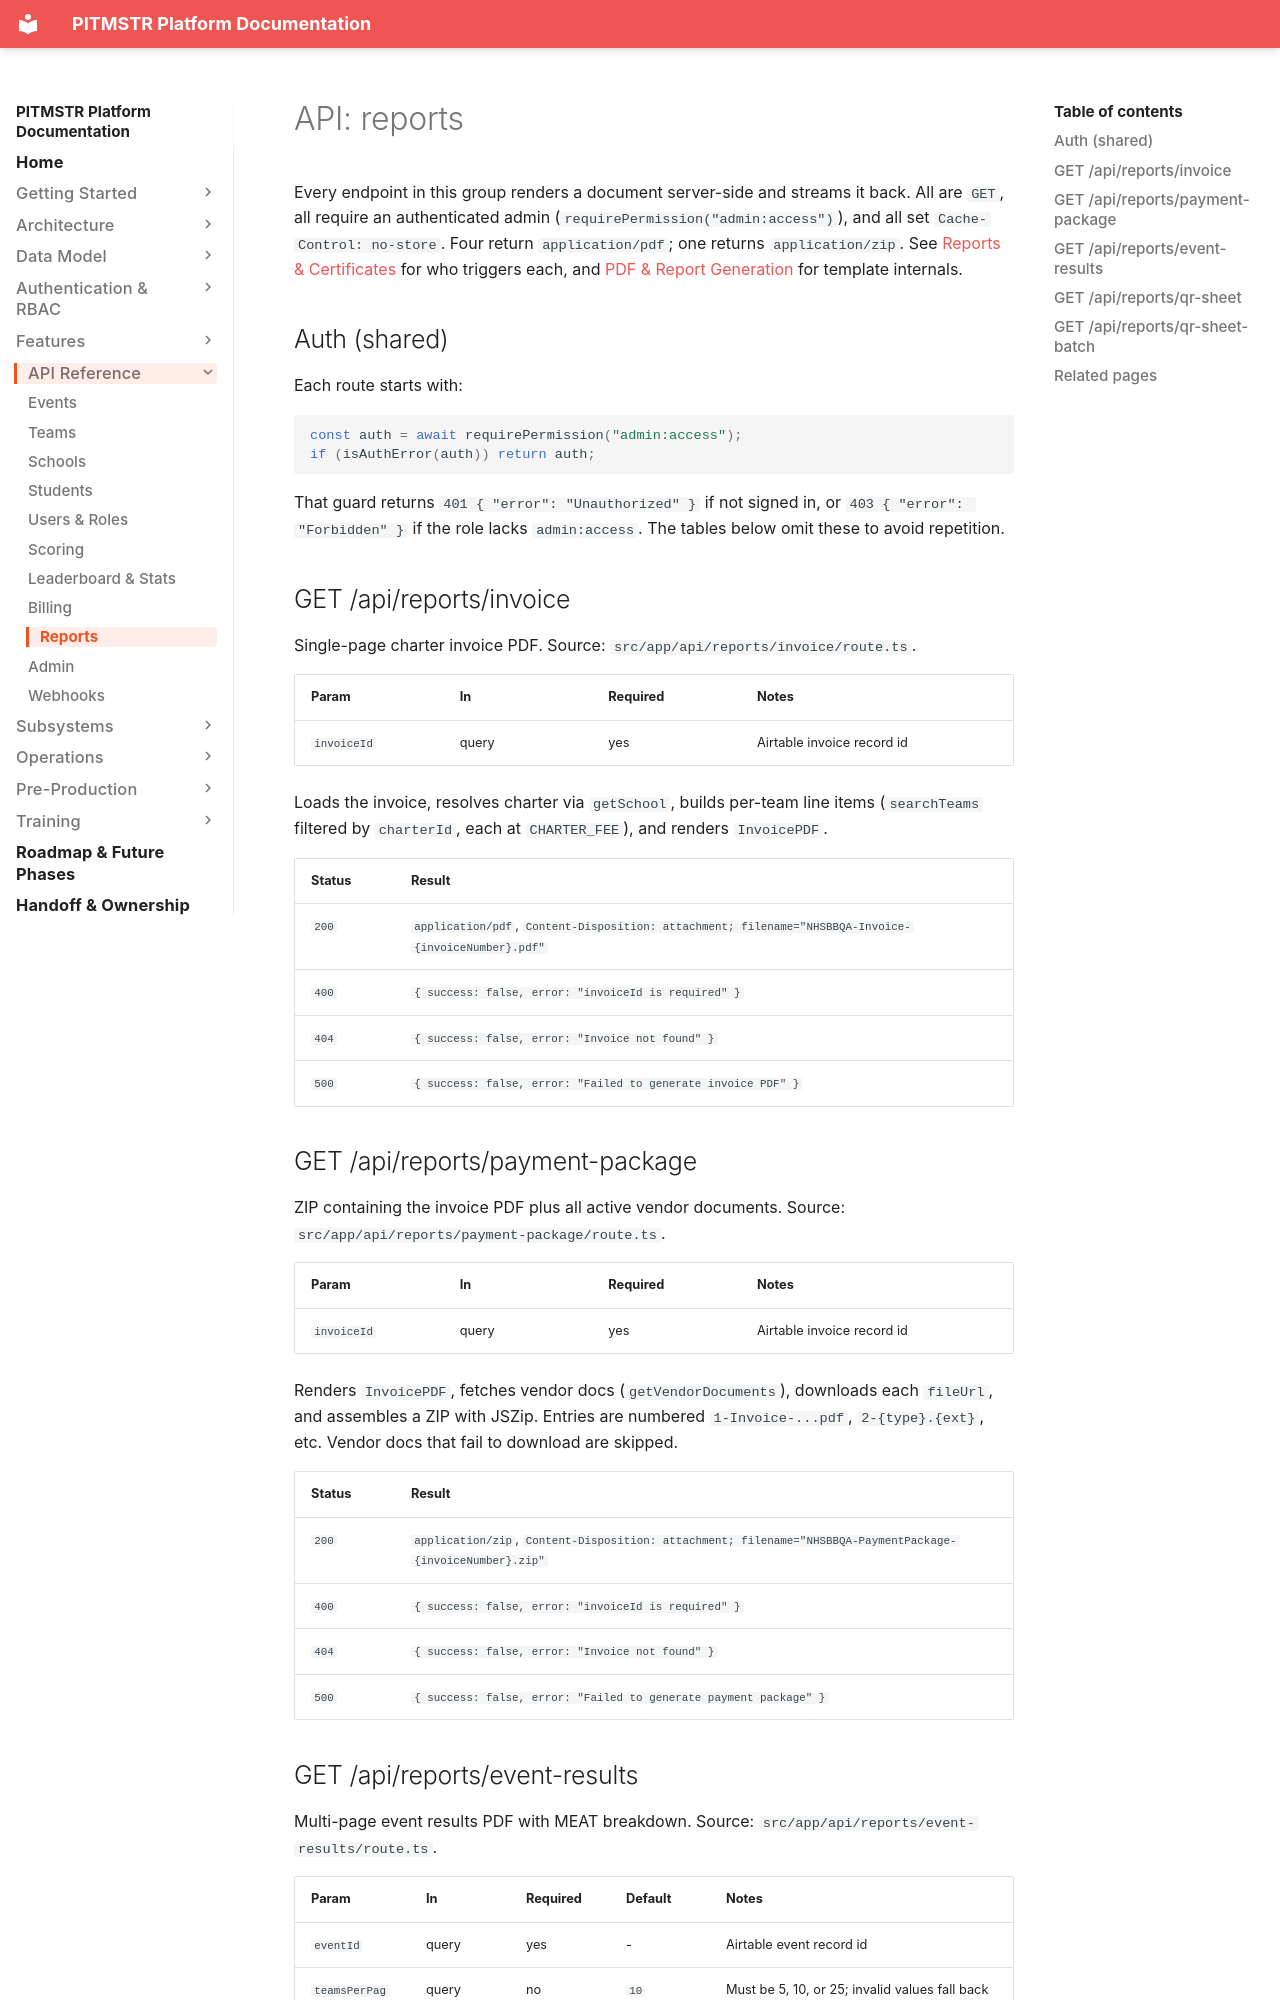

repository: lunomotion/pitmstr-leaderboard · page: api/reports/index.html · generator: mkdocs

# API: reports

Every endpoint in this group renders a document server-side and streams it back. All are `GET`, all require an authenticated admin (`requirePermission("admin:access")`), and all set `Cache-Control: no-store`. Four return `application/pdf`; one returns `application/zip`. See [Reports & Certificates](../features/reports.md) for who triggers each, and [PDF & Report Generation](../subsystems/pdf-reports.md) for template internals.

## Auth (shared)

Each route starts with:

```ts
const auth = await requirePermission("admin:access");
if (isAuthError(auth)) return auth;
```

That guard returns `401 { "error": "Unauthorized" }` if not signed in, or `403 { "error": "Forbidden" }` if the role lacks `admin:access`. The tables below omit these to avoid repetition.

## GET /api/reports/invoice

Single-page charter invoice PDF. Source: `src/app/api/reports/invoice/route.ts`.

| Param | In | Required | Notes |
|---|---|---|---|
| `invoiceId` | query | yes | Airtable invoice record id |

Loads the invoice, resolves charter via `getSchool`, builds per-team line items (`searchTeams` filtered by `charterId`, each at `CHARTER_FEE`), and renders `InvoicePDF`.

| Status | Result |
|---|---|
| `200` | `application/pdf`, `Content-Disposition: attachment; filename="NHSBBQA-Invoice-{invoiceNumber}.pdf"` |
| `400` | `{ success: false, error: "invoiceId is required" }` |
| `404` | `{ success: false, error: "Invoice not found" }` |
| `500` | `{ success: false, error: "Failed to generate invoice PDF" }` |

## GET /api/reports/payment-package

ZIP containing the invoice PDF plus all active vendor documents. Source: `src/app/api/reports/payment-package/route.ts`.

| Param | In | Required | Notes |
|---|---|---|---|
| `invoiceId` | query | yes | Airtable invoice record id |

Renders `InvoicePDF`, fetches vendor docs (`getVendorDocuments`), downloads each `fileUrl`, and assembles a ZIP with JSZip. Entries are numbered `1-Invoice-...pdf`, `2-{type}.{ext}`, etc. Vendor docs that fail to download are skipped.

| Status | Result |
|---|---|
| `200` | `application/zip`, `Content-Disposition: attachment; filename="NHSBBQA-PaymentPackage-{invoiceNumber}.zip"` |
| `400` | `{ success: false, error: "invoiceId is required" }` |
| `404` | `{ success: false, error: "Invoice not found" }` |
| `500` | `{ success: false, error: "Failed to generate payment package" }` |
